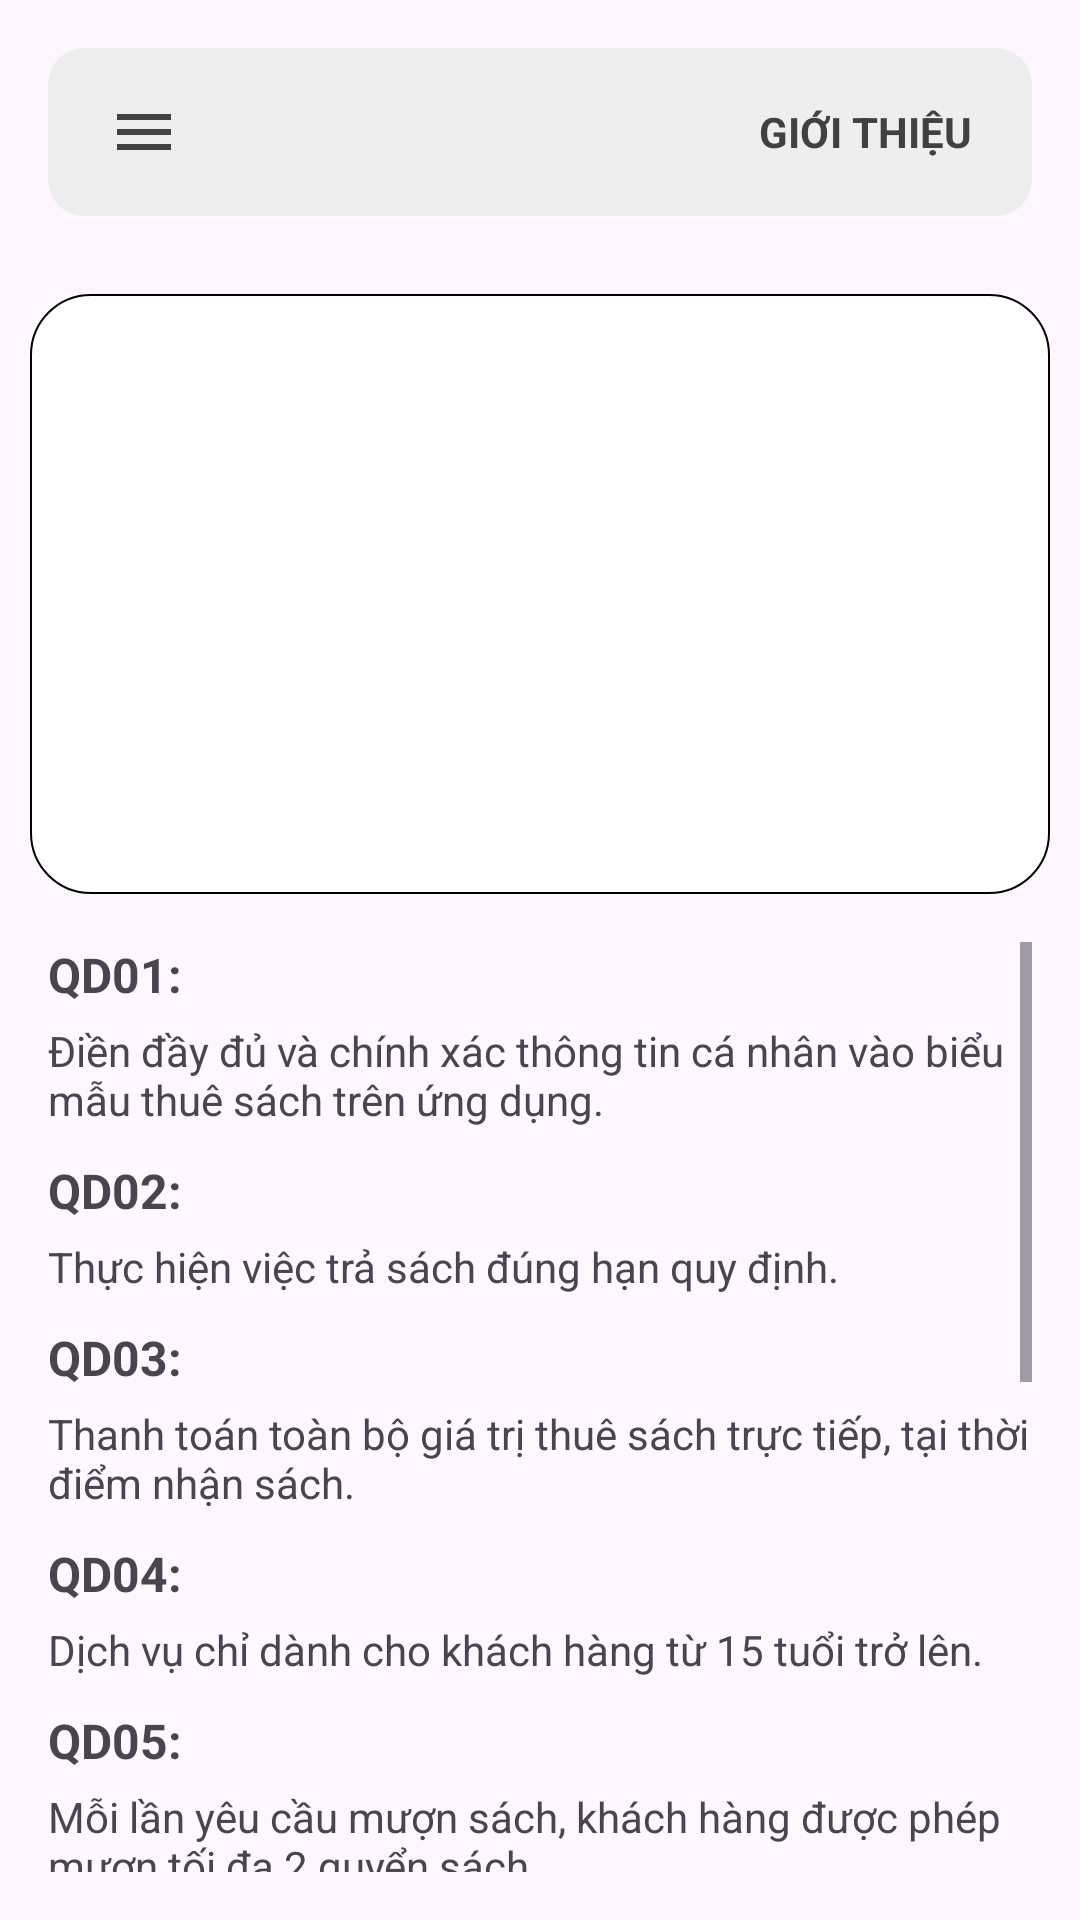

The Android layout XML behind this screen, and the referenced resources:
<!-- AndroidManifest.xml: application theme Theme.AppQuanLyChoThueSach -->
<!-- res/layout/fragment_chao_mung.xml -->
<?xml version="1.0" encoding="utf-8"?>
<LinearLayout xmlns:android="http://schemas.android.com/apk/res/android"
    xmlns:app="http://schemas.android.com/apk/res-auto"
    android:layout_width="match_parent"
    android:orientation="vertical"
    android:layout_height="match_parent">
    <RelativeLayout
        android:id="@+id/my_action_bar"
        android:layout_width="match_parent"
        android:layout_height="56dp"
        android:layout_margin="16dp"
        android:background="@drawable/bg_actionbar"
        android:gravity="center_vertical"
        android:orientation="horizontal"
        android:paddingStart="8dp"
        android:paddingEnd="8dp"
        app:layout_constraintEnd_toEndOf="parent"
        app:layout_constraintStart_toStartOf="parent"
        app:layout_constraintTop_toTopOf="parent">

        <ImageButton
            android:id="@+id/btn_menu"
            android:layout_width="48dp"
            android:layout_height="48dp"
            android:layout_alignParentStart="true"
            android:layout_alignParentTop="true"
            android:layout_alignParentBottom="true"
            android:background="@drawable/bg_button_cir"
            android:contentDescription="@string/app_name"
            android:src="@drawable/ic_menu_24" />

        <LinearLayout
            android:id="@+id/layout_profile"
            android:layout_width="wrap_content"
            android:layout_height="match_parent"
            android:layout_alignParentTop="true"
            android:layout_alignParentEnd="true"
            android:layout_alignParentBottom="true"
            android:clickable="true"
            android:padding="4dp">
            <TextView
                android:layout_width="wrap_content"
                android:layout_height="match_parent"
                android:layout_marginEnd="8dp"
                android:gravity="center"
                android:textStyle="bold"
                android:text="GIỚI THIỆU"
                android:id="@+id/btn_profile"
                android:textColor="#414141" />

        </LinearLayout>
    </RelativeLayout>
    <androidx.viewpager.widget.ViewPager
        android:layout_marginTop="10dp"
        android:layout_marginLeft="10dp"
        android:layout_marginRight="10dp"
        android:layout_below="@id/my_action_bar"
        android:id="@+id/viewPager"
        android:background="@drawable/white_box"
        android:layout_width="match_parent"
        android:layout_height="200dp"
        android:contentDescription="Banner" />
    <LinearLayout
        xmlns:android="http://schemas.android.com/apk/res/android"
        android:layout_width="match_parent"
        android:layout_height="match_parent"
        android:padding="16dp"
        android:orientation="vertical">

        <ScrollView
            android:layout_width="match_parent"
            android:layout_height="match_parent">

            <LinearLayout
                android:layout_width="match_parent"
                android:layout_height="wrap_content"
                android:orientation="vertical">

                
                <TextView
                    android:layout_width="match_parent"
                    android:layout_height="wrap_content"
                    android:text="QD01:"
                    android:textSize="16sp"
                    android:textStyle="bold" />

                <TextView
                    android:layout_width="match_parent"
                    android:layout_height="wrap_content"
                    android:text="Điền đầy đủ và chính xác thông tin cá nhân vào biểu mẫu thuê sách trên ứng dụng."
                    android:textSize="14sp"
                    android:layout_marginTop="5dp" />

                
                <TextView
                    android:layout_width="match_parent"
                    android:layout_height="wrap_content"
                    android:text="QD02:"
                    android:textSize="16sp"
                    android:textStyle="bold"
                    android:layout_marginTop="10dp" />

                <TextView
                    android:layout_width="match_parent"
                    android:layout_height="wrap_content"
                    android:text="Thực hiện việc trả sách đúng hạn quy định."
                    android:textSize="14sp"
                    android:layout_marginTop="5dp" />

                
                <TextView
                    android:layout_width="match_parent"
                    android:layout_height="wrap_content"
                    android:text="QD03:"
                    android:textSize="16sp"
                    android:textStyle="bold"
                    android:layout_marginTop="10dp" />

                <TextView
                    android:layout_width="match_parent"
                    android:layout_height="wrap_content"
                    android:text="Thanh toán toàn bộ giá trị thuê sách trực tiếp, tại thời điểm nhận sách."
                    android:textSize="14sp"
                    android:layout_marginTop="5dp" />

                
                <TextView
                    android:layout_width="match_parent"
                    android:layout_height="wrap_content"
                    android:text="QD04:"
                    android:textSize="16sp"
                    android:textStyle="bold"
                    android:layout_marginTop="10dp" />

                <TextView
                    android:layout_width="match_parent"
                    android:layout_height="wrap_content"
                    android:text="Dịch vụ chỉ dành cho khách hàng từ 15 tuổi trở lên."
                    android:textSize="14sp"
                    android:layout_marginTop="5dp" />

                
                <TextView
                    android:layout_width="match_parent"
                    android:layout_height="wrap_content"
                    android:text="QD05:"
                    android:textSize="16sp"
                    android:textStyle="bold"
                    android:layout_marginTop="10dp" />

                <TextView
                    android:layout_width="match_parent"
                    android:layout_height="wrap_content"
                    android:text="Mỗi lần yêu cầu mượn sách, khách hàng được phép mượn tối đa 2 quyển sách."
                    android:textSize="14sp"
                    android:layout_marginTop="5dp" />

                
                <TextView
                    android:layout_width="match_parent"
                    android:layout_height="wrap_content"
                    android:text="QD06:"
                    android:textSize="16sp"
                    android:textStyle="bold"
                    android:layout_marginTop="10dp" />

                <TextView
                    android:layout_width="match_parent"
                    android:layout_height="wrap_content"
                    android:text="Bảo quản sách trong tình trạng tốt."
                    android:textSize="14sp"
                    android:layout_marginTop="5dp" />

                
                <TextView
                    android:layout_width="match_parent"
                    android:layout_height="wrap_content"
                    android:text="QD07:"
                    android:textSize="16sp"
                    android:textStyle="bold"
                    android:layout_marginTop="10dp" />

                <TextView
                    android:layout_width="match_parent"
                    android:layout_height="wrap_content"
                    android:text="Không được tự ý sửa chữa sách."
                    android:textSize="14sp"
                    android:layout_marginTop="5dp" />

                
                <TextView
                    android:layout_width="match_parent"
                    android:layout_height="wrap_content"
                    android:text="QD08:"
                    android:textSize="16sp"
                    android:textStyle="bold"
                    android:layout_marginTop="10dp" />

                <TextView
                    android:layout_width="match_parent"
                    android:layout_height="wrap_content"
                    android:text="Không được chuyển nhượng sách cho người khác."
                    android:textSize="14sp"
                    android:layout_marginTop="5dp" />

                
                <TextView
                    android:layout_width="match_parent"
                    android:layout_height="wrap_content"
                    android:text="QD09:"
                    android:textSize="16sp"
                    android:textStyle="bold"
                    android:layout_marginTop="10dp" />

                <TextView
                    android:layout_width="match_parent"
                    android:layout_height="wrap_content"
                    android:text="Đền bù trong trường hợp mất mát hoặc hư hỏng sách."
                    android:textSize="14sp"
                    android:layout_marginTop="5dp" />

                
                <TextView
                    android:layout_width="match_parent"
                    android:layout_height="wrap_content"
                    android:text="QD10:"
                    android:textSize="16sp"
                    android:textStyle="bold"
                    android:layout_marginTop="10dp" />

                <TextView
                    android:layout_width="match_parent"
                    android:layout_height="wrap_content"
                    android:textStyle="bold"
                    android:textColor="#770000"
                    android:text="* Những quy định trên nhằm mục đích đảm bảo tính minh bạch, công bằng và hiệu quả trong việc sử dụng dịch vụ thuê sách."
                    android:textSize="14sp"
                    android:layout_marginTop="16dp" />
            </LinearLayout>
        </ScrollView>
    </LinearLayout>


</LinearLayout>
<!-- resources referenced by this layout -->
<resources>
  <!-- drawable bg_actionbar (drawable) -->
  <?xml version="1.0" encoding="utf-8"?>
  <shape xmlns:android="http://schemas.android.com/apk/res/android"
      android:shape="rectangle">
  
      <corners android:radius="12dp"/>
      <solid android:color="#EEEEEE"/>
  </shape>
  <!-- drawable bg_button_cir (drawable) -->
  <?xml version="1.0" encoding="utf-8"?>
  <selector xmlns:android="http://schemas.android.com/apk/res/android">
      <item android:drawable="@drawable/bg_button_cir_press" android:state_pressed="true" />
      <item android:drawable="@drawable/bg_button_cir_focus" android:state_focused="true" />
      <item android:drawable="@android:color/transparent" />
  </selector>
  <!-- drawable ic_menu_24 (drawable) -->
  <vector xmlns:android="http://schemas.android.com/apk/res/android"
      android:width="24dp"
      android:height="24dp"
      android:tint="#424242"
      android:viewportWidth="24"
      android:viewportHeight="24">
      <path
          android:fillColor="@android:color/white"
          android:pathData="M3,18h18v-2L3,16v2zM3,13h18v-2L3,11v2zM3,6v2h18L21,6L3,6z" />
  </vector>
  <!-- drawable white_box (drawable) -->
  <?xml version="1.0" encoding="utf-8"?>
  <shape xmlns:android="http://schemas.android.com/apk/res/android"
      android:shape="rectangle">
  
      <corners
          android:radius="20dp"/>
      <stroke
          android:color="@color/black"
          android:width="0.5dp"/>
      <solid
          android:color="@color/white"/>
  
  </shape>
  <string name="app_name">Thuê Sách</string>
  <style name="Theme.AppQuanLyChoThueSach" parent="Base.Theme.AppQuanLyChoThueSach" />
  <!-- drawable bg_button_cir_press (drawable) -->
  <?xml version="1.0" encoding="utf-8"?>
  <shape xmlns:android="http://schemas.android.com/apk/res/android"
      android:shape="oval">
  
      <solid android:color="#BDBDBD"/>
  </shape>
  <!-- drawable bg_button_cir_focus (drawable) -->
  <?xml version="1.0" encoding="utf-8"?>
  <shape xmlns:android="http://schemas.android.com/apk/res/android"
      android:shape="oval">
  
      <solid android:color="#E0E0E0"/>
  </shape>
  <color name="black">#FF000000</color>
  <color name="white">#FFFFFFFF</color>
  <style name="Base.Theme.AppQuanLyChoThueSach" parent="Theme.Material3.DayNight.NoActionBar">
          
          
      </style>
</resources>
